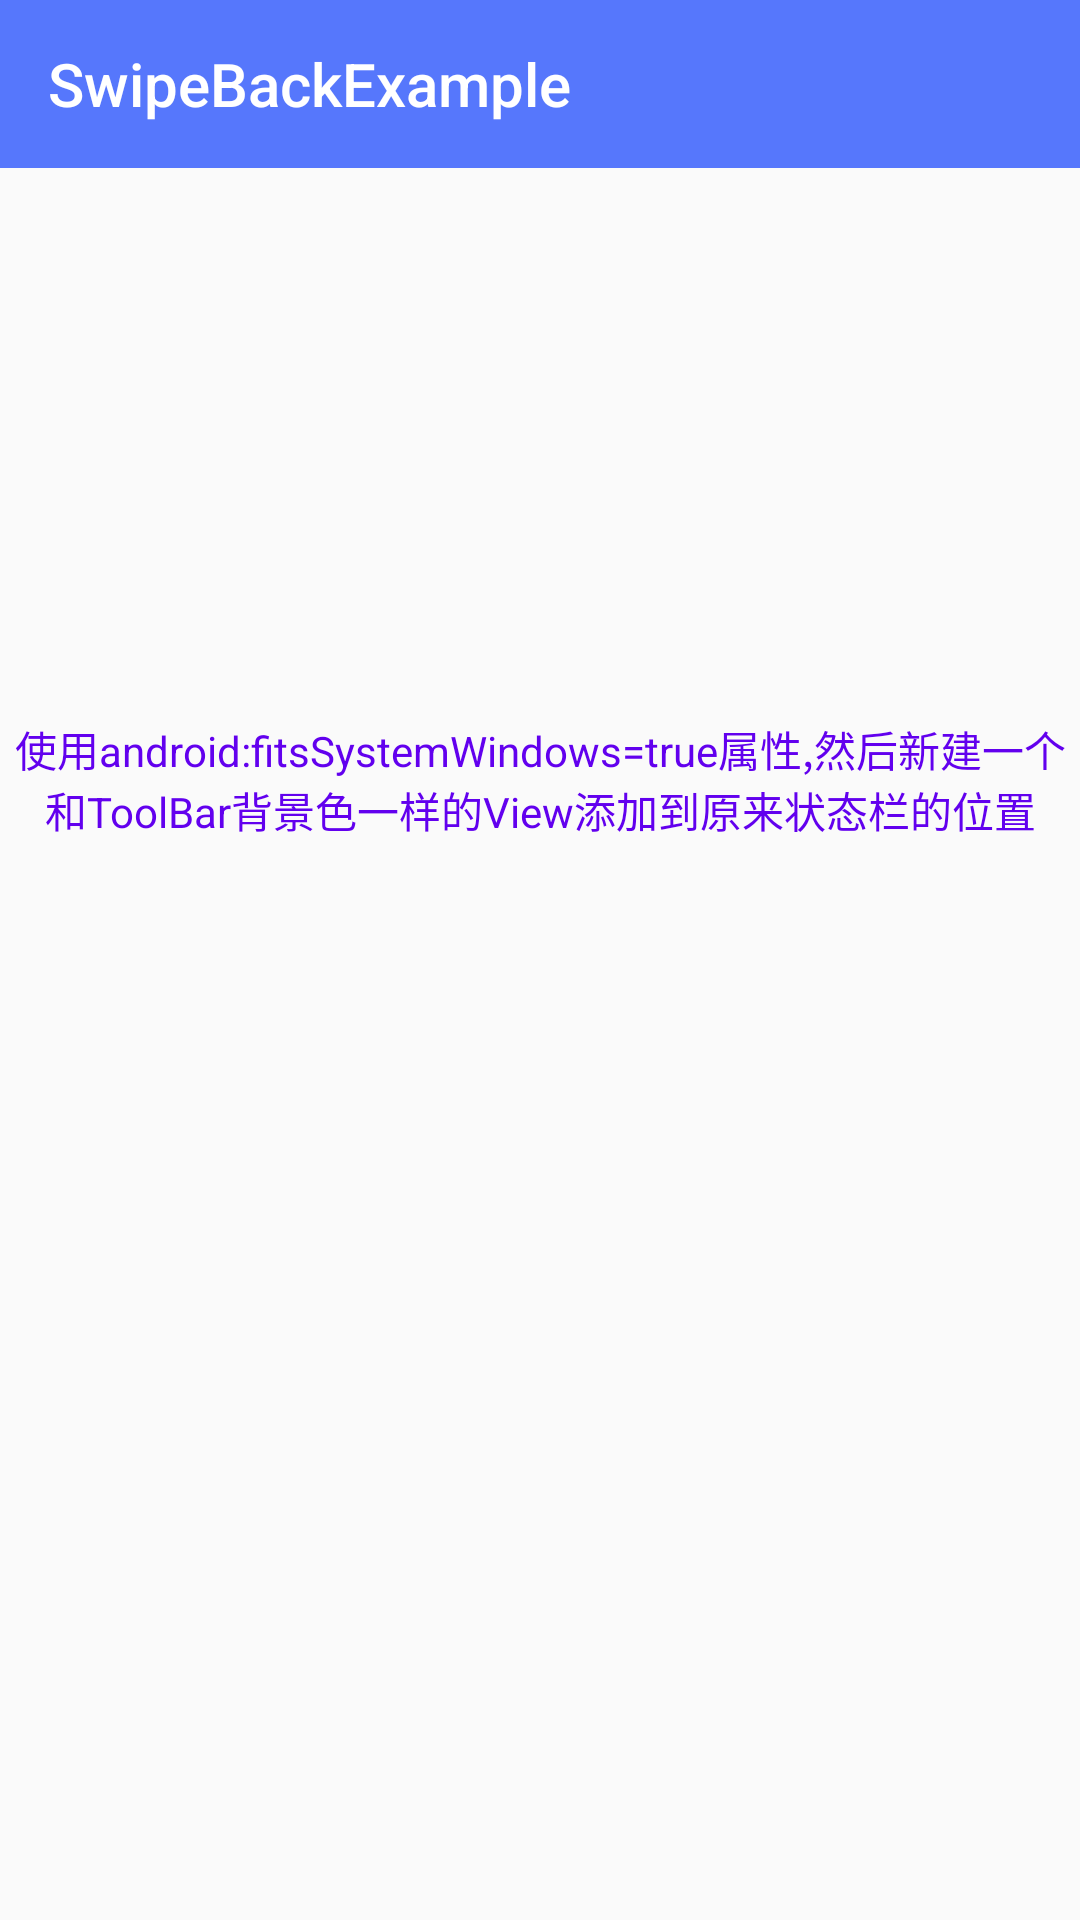

Android layout source for this screen:
<!-- AndroidManifest.xml: application theme AppTheme -->
<!-- res/layout/activity_fourth.xml -->
<?xml version="1.0" encoding="utf-8"?>
<RelativeLayout xmlns:android="http://schemas.android.com/apk/res/android"
    xmlns:tools="http://schemas.android.com/tools"
    android:layout_width="match_parent"
    android:layout_height="match_parent"
    tools:context="com.example.ziv.swipebackexample.FourthActivity">
    <include layout="@layout/activity_header"/>


    <TextView
        android:layout_width="match_parent"
        android:layout_height="wrap_content"
        android:textColor="@color/colorPrimary"
        android:text="使用android:fitsSystemWindows=true属性,然后新建一个和ToolBar背景色一样的View添加到原来状态栏的位置"
        android:gravity="center"
        android:layout_above="@+id/next"
        android:layout_marginBottom="16dp"
        />


    <Button
        android:id="@+id/next"
        android:layout_width="wrap_content"
        android:layout_height="wrap_content"
        android:layout_centerInParent="true"
        android:onClick="next"
        android:visibility="invisible"
        android:text="进入FifthActivity" />

</RelativeLayout>
<!-- res/layout/activity_header.xml (included above) -->
<?xml version="1.0" encoding="utf-8"?>
<RelativeLayout xmlns:android="http://schemas.android.com/apk/res/android"
    xmlns:app="http://schemas.android.com/apk/res-auto"
    android:layout_width="match_parent"
    android:layout_height="wrap_content"
    android:background="#5677FC"
   >

    <android.support.v7.widget.Toolbar
        android:id="@+id/toolbar"
        android:layout_width="match_parent"
        android:layout_height="?attr/actionBarSize"
        android:background="#5677FC"
        app:title="@string/app_name"
        app:titleTextColor="@android:color/white"
        app:popupTheme="@style/AppTheme.PopupOverlay" >
    </android.support.v7.widget.Toolbar>

</RelativeLayout>
<!-- resources referenced by this layout -->
<resources>
  <string name="app_name">SwipeBackExample</string>
  <style name="AppTheme.PopupOverlay" parent="ThemeOverlay.AppCompat.Light" />
  <style name="AppTheme" parent="AppBaseTheme">
          
          <item name="colorPrimary">@color/colorPrimary</item>
          <item name="colorPrimaryDark">@color/colorPrimaryDark</item>
          <item name="colorAccent">@color/colorAccent</item>
      </style>
  <style name="AppBaseTheme" parent="Theme.AppCompat.DayNight.NoActionBar">
          <item name="android:windowAnimationStyle">@style/HoloThemeActivityAnimation</item>
          ，
          <item name="android:windowIsTranslucent">true</item>
      </style>
  <style name="HoloThemeActivityAnimation" parent="@android:style/Animation.Activity">
          <item name="android:activityOpenEnterAnimation">@anim/activity_open_enter</item>
          <item name="android:activityOpenExitAnimation">@anim/activity_open_exit</item>
          <item name="android:activityCloseEnterAnimation">@anim/activity_close_enter</item>
          <item name="android:activityCloseExitAnimation">@anim/activity_close_exit</item>
      </style>
  <!-- not gathered from this repository: default colours our renderer supplied (Android Studio template values) -->
  <color name="colorPrimary">#FF6200EE</color>
  <color name="colorPrimaryDark">#FF3700B3</color>
  <color name="colorAccent">#FF03DAC5</color>
</resources>
